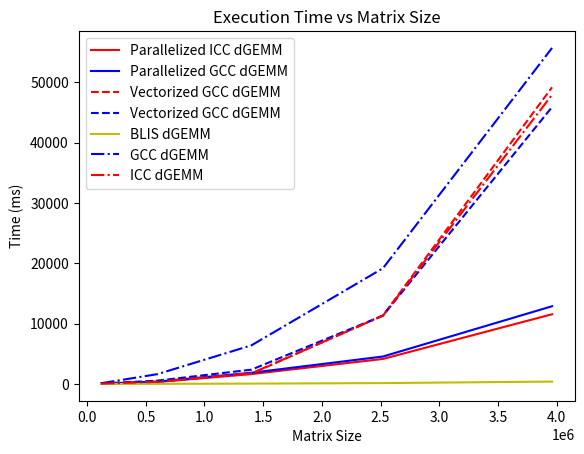

The matplotlib source for this figure:
import matplotlib.pyplot as plt
import numpy as np

m = [200, 600, 1000, 1400, 2000]
k = [x + 200 for x in m]
n = [x + 200 for x in k]

matrix_size = [x*(x+400) for x in range(200, 2001, 400)]

blis_sgemm = [4.046000,11.519000  ,31.337000  , 75.169000  , 183.760000 ]
blis_dgemm = [9.011000 ,20.775000  ,60.834000  ,147.386000 ,396.114000 ]

icc_sgemm = [38.059000  ,238.617000  ,992.434000  ,9095.817000  ,41747.513000 ]
icc_dgemm = [53.497000  ,  357.391000  , 1762.003000  ,11328.725000 ,47936.548000 ]

gcc_sgemm = [118.037000   , 1287.008000  , 5529.920000  , 17294.369000 , 46805.713000 ]
gcc_dgemm = [120.131000   ,1632.157000  ,6403.790000  ,19182.455000 ,55708.977000 ]

op_icc_sgemm = [37.538000,240.426000,1021.825000  ,9269.478000  ,41260.255000 ]
op_icc_dgemm = [52.732000,365.831000   ,1705.998000  ,11353.136000 ,49184.683000              ]

op_gcc_sgemm = [71.580000    , 482.551000   , 1916.106000  , 9020.441000  , 39199.686000 ]
op_gcc_dgemm = [75.929000    ,554.174000   ,2373.110000  ,11333.940000 ,  45908.279000 ]

omp_icc_sgemm = [35.559000    ,     216.657000   ,    1595.501000  ,   3926.005000  ,   10702.296000 ]
omp_icc_dgemm =[54.183000 ,333.097000,1641.880000,4151.858000,11559.818000]

omp_gcc_sgemm = [57.468000    , 277.563000   , 1795.891000  , 4282.664000  , 11677.727000 ]
omp_gcc_dgemm = [62.228000    ,401.194000   ,1864.001000  ,4551.218000  ,12886.488000]

# for i in range(len(m)):
#     gflops = (m[i]*n[i]*(3*k[i] + 1))/blis_sgemm[i]
#     # round it off to 4 decimal points and print it
#     print("GFLOPS: ", round(gflops/1000000, 4))
#     # print(gflops/1000000)

# plot icc_xgemm and gcc_xgemm
# plt.plot(matrix_size, omp_icc_sgemm, 'r', label='Parallelized ICC sGEMM')
# plt.plot(matrix_size, omp_icc_dgemm, 'b', label='Parallelized ICC dGEMM')
# plt.plot(matrix_size, omp_gcc_sgemm, 'r--', label='Parallelized GCC sGEMM')
# plt.plot(matrix_size, omp_gcc_dgemm, 'b--', label='Parallelized GCC dGEMM')
# plt.plot(matrix_size, blis_sgemm, 'r:', label='BLIS sGEMM')
# plt.plot(matrix_size, blis_dgemm, 'b:', label='BLIS dGEMM')

# plot all sgemm
plt.plot(matrix_size, omp_icc_dgemm, 'r', label='Parallelized ICC dGEMM')
plt.plot(matrix_size, omp_gcc_dgemm, 'b', label='Parallelized GCC dGEMM')
plt.plot(matrix_size, op_icc_dgemm, 'r--', label='Vectorized GCC dGEMM')
plt.plot(matrix_size, op_gcc_dgemm, 'b--', label='Vectorized GCC dGEMM')
plt.plot(matrix_size, blis_dgemm, 'y', label='BLIS dGEMM')
plt.plot(matrix_size, gcc_dgemm, 'b-.', label='GCC dGEMM')
plt.plot(matrix_size, icc_dgemm, 'r-.', label='ICC dGEMM')
plt.xlabel('Matrix Size')
plt.ylabel('Time (ms)')
plt.title('Execution Time vs Matrix Size')
plt.legend()
plt.show()